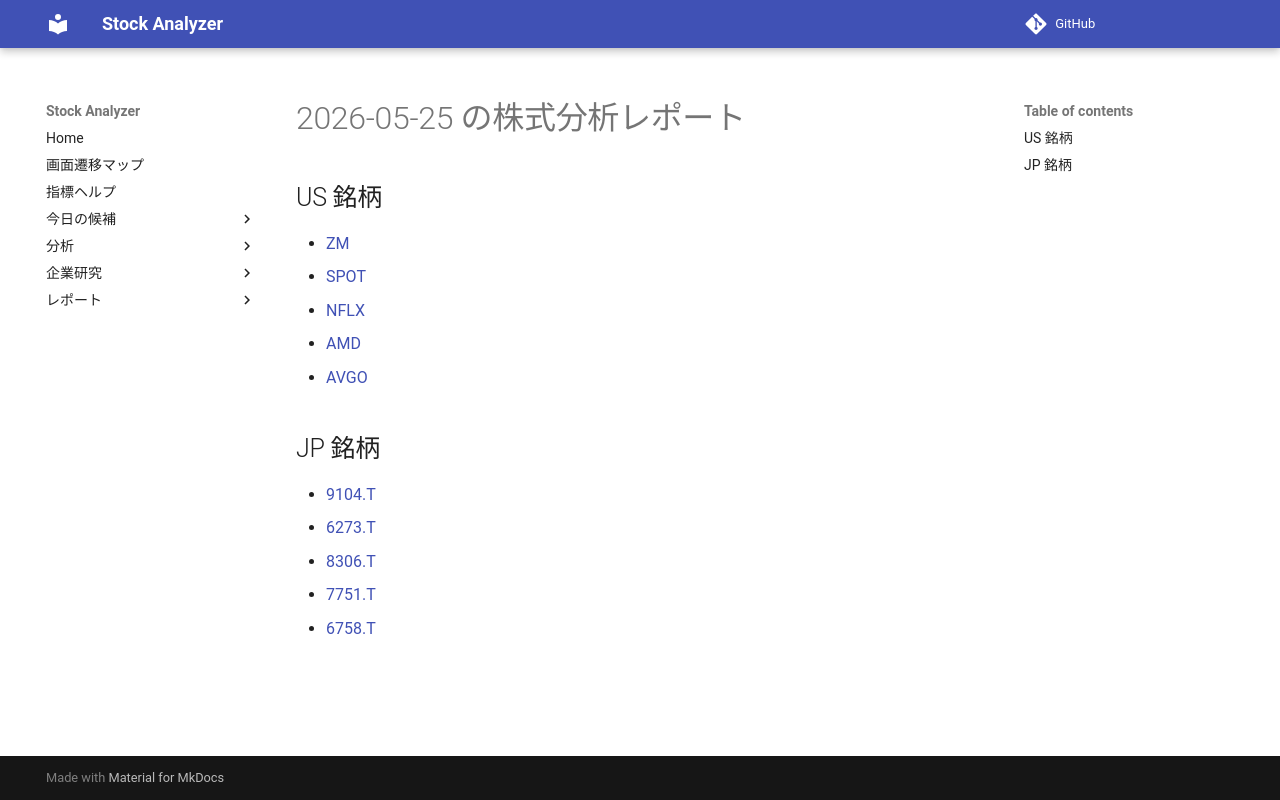

repository: Yumi-note/Making-APP · page: reports/2026-05-25/172519/index.html · generator: mkdocs

# 2026-05-25 の株式分析レポート

## US 銘柄

- [ZM](ZM.md)
- [SPOT](SPOT.md)
- [NFLX](NFLX.md)
- [AMD](AMD.md)
- [AVGO](AVGO.md)

## JP 銘柄

- [9104.T](9104_T.md)
- [6273.T](6273_T.md)
- [8306.T](8306_T.md)
- [7751.T](7751_T.md)
- [6758.T](6758_T.md)
